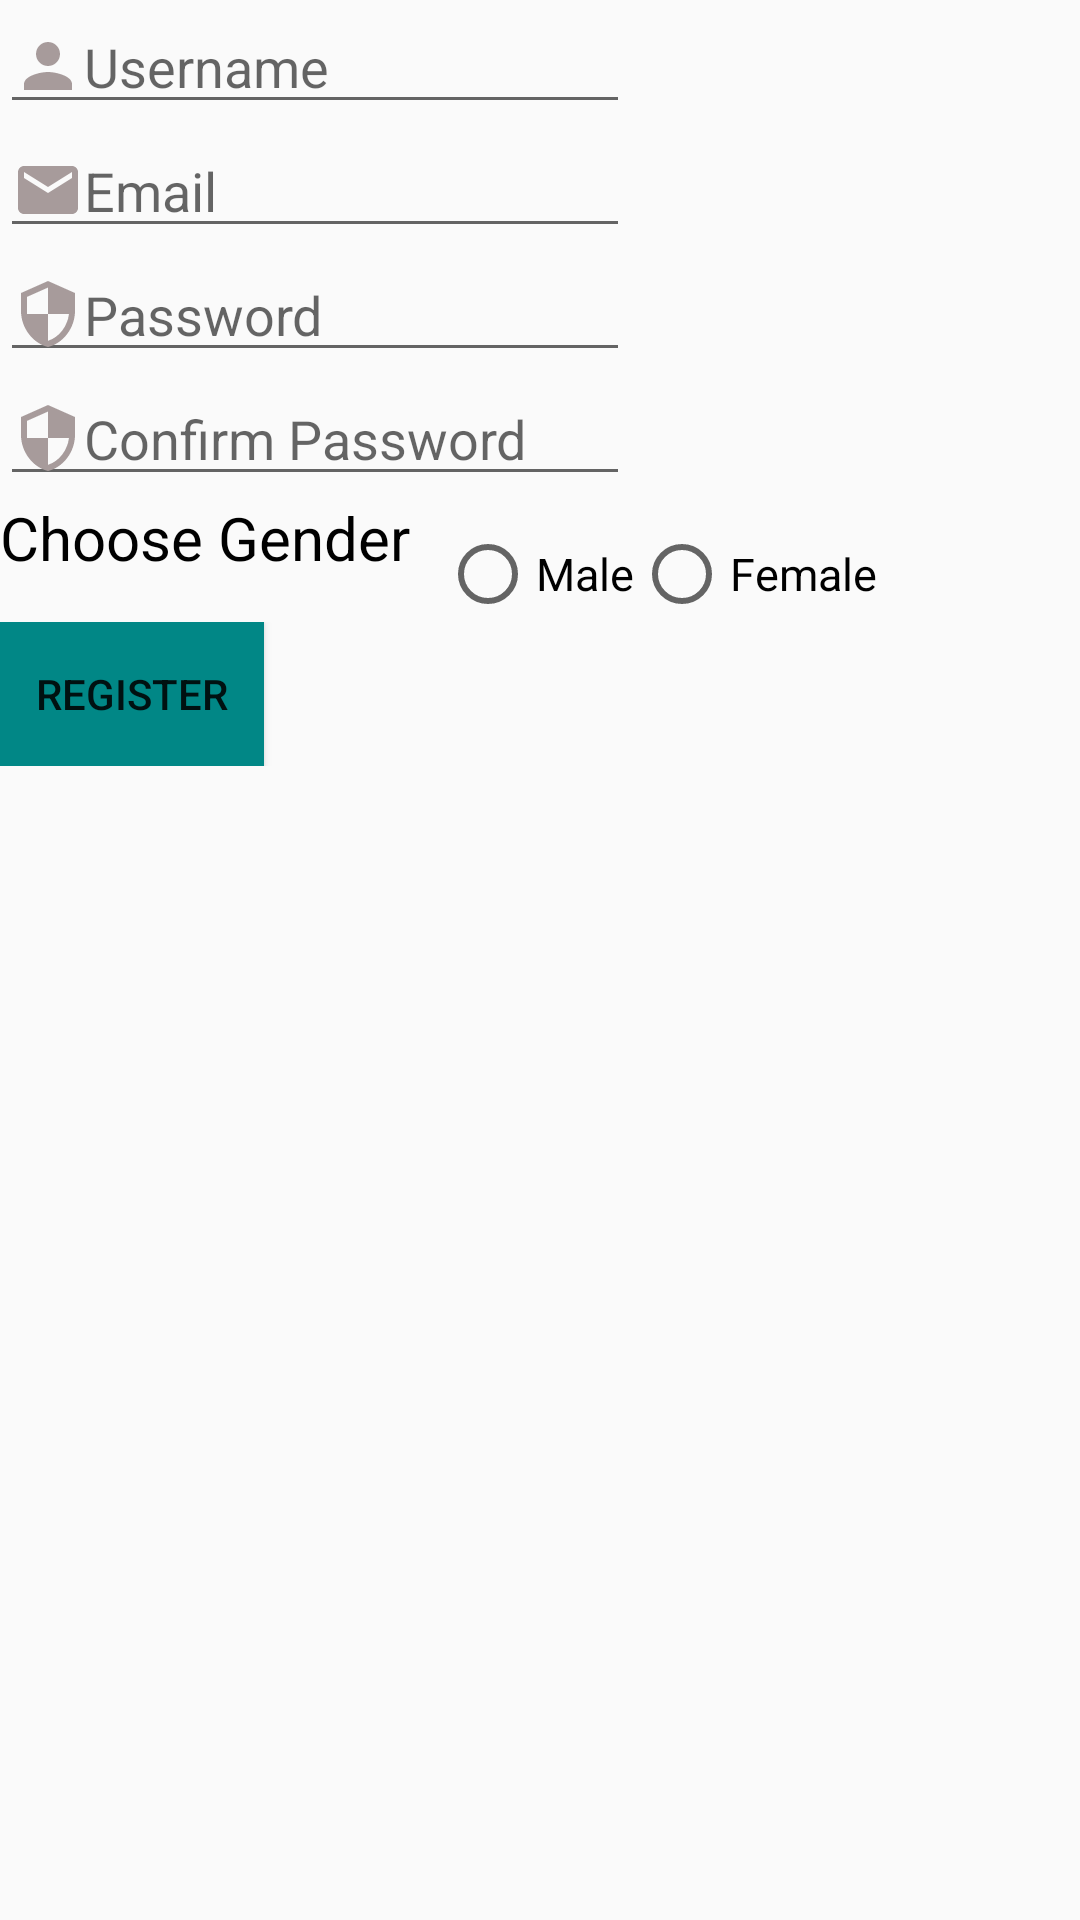

This screen was rendered from an Android layout file. Write that file and the resources it references.
<!-- AndroidManifest.xml: application theme Theme.HBLMobile -->
<!-- res/layout/activity_signupactivity.xml -->
<?xml version="1.0" encoding="utf-8"?>
<androidx.constraintlayout.widget.ConstraintLayout xmlns:android="http://schemas.android.com/apk/res/android"
    xmlns:app="http://schemas.android.com/apk/res-auto"
    xmlns:tools="http://schemas.android.com/tools"
    android:layout_width="match_parent"
    android:layout_height="match_parent"
    tools:context=".SIGNUPActivity">


    <LinearLayout
        android:layout_width="match_parent"
        android:layout_height="match_parent"
        android:orientation="vertical">


        <LinearLayout
            android:layout_width="match_parent"
            android:layout_height="wrap_content"
            tools:ignore="MissingConstraints">

            <EditText
                android:id="@+id/PERSON"
                android:layout_width="wrap_content"
                android:layout_height="wrap_content"
                android:drawableStart="@drawable/ic_person"
                android:ems="10"
                android:inputType="textEmailAddress"
                tools:layout_editor_absoluteX="81dp"
                tools:layout_editor_absoluteY="252dp"
                android:hint="Username"
                tools:ignore="MissingConstraints" />
        </LinearLayout>






        <LinearLayout
            android:layout_width="match_parent"
            android:layout_height="wrap_content"
            tools:ignore="MissingConstraints">

            <EditText
                android:id="@+id/editTextTextEmailAddress"
                android:layout_width="wrap_content"
                android:layout_height="wrap_content"
                android:drawableStart="@drawable/ic_email"
                android:ems="10"
                android:inputType="textEmailAddress"
                tools:layout_editor_absoluteX="81dp"
                tools:layout_editor_absoluteY="252dp"
                android:hint="Email"
                tools:ignore="MissingConstraints" />
        </LinearLayout>

        <LinearLayout
            android:layout_width="wrap_content"
            android:layout_height="wrap_content"
            tools:ignore="MissingConstraints">

            <EditText
                android:id="@+id/editTextTextPassword"
                android:layout_width="wrap_content"
                android:layout_height="wrap_content"
                android:drawableStart="@drawable/ic_lock"
                android:ems="10"
                android:inputType="textPassword"
                tools:layout_editor_absoluteX="81dp"
                tools:layout_editor_absoluteY="343dp"
                android:hint="Password"
                tools:ignore="MissingConstraints" />
        </LinearLayout>

        <LinearLayout
            android:layout_width="wrap_content"
            android:layout_height="wrap_content"
            tools:ignore="MissingConstraints">

            <EditText
                android:id="@+id/editTextConfirmPassword"
                android:layout_width="wrap_content"
                android:layout_height="wrap_content"
                android:drawableStart="@drawable/ic_lock"
                android:ems="10"
                android:inputType="textPassword"
                tools:layout_editor_absoluteX="81dp"
                tools:layout_editor_absoluteY="343dp"
                android:hint="Confirm Password"
                tools:ignore="MissingConstraints"
                />

        </LinearLayout>

        <LinearLayout
            android:layout_width="match_parent"
            android:layout_height="wrap_content">

            <TextView
                android:id="@+id/textView5"
                android:layout_width="wrap_content"
                android:layout_height="wrap_content"
                android:textSize="20dp"
                android:textColor="#000"

                android:text="Choose Gender  " />

            <RadioGroup
                android:layout_width="wrap_content"
                android:layout_height="wrap_content"
                android:id="@+id/radioGroup">

                <RadioButton
                    android:layout_width="fill_parent"
                    android:layout_height="wrap_content"
                    android:text="Male"
                    android:layout_marginTop="10dp"
                    android:checked="false"
                    android:textSize="15dp"/>

            </RadioGroup>

            <RadioButton
                android:layout_width="fill_parent"
                android:layout_height="wrap_content"
                android:layout_marginTop="10dp"
                android:checked="false"
                android:text="Female"
                android:textSize="15dp" />

        </LinearLayout>


        <LinearLayout
            android:layout_width="match_parent"
            android:layout_height="wrap_content">

            <Button
                android:id="@+id/REG"
                android:layout_width="wrap_content"
                android:layout_height="wrap_content"
                android:text="REGISTER"
                android:background="@color/teal_700"
                tools:layout_editor_absoluteX="132dp"
                tools:layout_editor_absoluteY="509dp"
                tools:ignore="MissingConstraints" />
        </LinearLayout>

    </LinearLayout>

</androidx.constraintlayout.widget.ConstraintLayout>
<!-- resources referenced by this layout -->
<resources>
  <color name="teal_700">#FF018786</color>
  <!-- drawable ic_email (drawable) -->
  <vector android:height="24dp" android:tint="#A79B9B"
      android:viewportHeight="24" android:viewportWidth="24"
      android:width="24dp" xmlns:android="http://schemas.android.com/apk/res/android">
      <path android:fillColor="@android:color/white" android:pathData="M20,4L4,4c-1.1,0 -1.99,0.9 -1.99,2L2,18c0,1.1 0.9,2 2,2h16c1.1,0 2,-0.9 2,-2L22,6c0,-1.1 -0.9,-2 -2,-2zM20,8l-8,5 -8,-5L4,6l8,5 8,-5v2z"/>
  </vector>
  <!-- drawable ic_lock (drawable) -->
  <vector android:height="24dp" android:tint="#A79B9B"
      android:viewportHeight="24" android:viewportWidth="24"
      android:width="24dp" xmlns:android="http://schemas.android.com/apk/res/android">
      <path android:fillColor="@android:color/white" android:pathData="M12,1L3,5v6c0,5.55 3.84,10.74 9,12 5.16,-1.26 9,-6.45 9,-12L21,5l-9,-4zM12,11.99h7c-0.53,4.12 -3.28,7.79 -7,8.94L12,12L5,12L5,6.3l7,-3.11v8.8z"/>
  </vector>
  <!-- drawable ic_person (drawable) -->
  <vector android:height="24dp" android:tint="#A79B9B"
      android:viewportHeight="24" android:viewportWidth="24"
      android:width="24dp" xmlns:android="http://schemas.android.com/apk/res/android">
      <path android:fillColor="@android:color/white" android:pathData="M12,12c2.21,0 4,-1.79 4,-4s-1.79,-4 -4,-4 -4,1.79 -4,4 1.79,4 4,4zM12,14c-2.67,0 -8,1.34 -8,4v2h16v-2c0,-2.66 -5.33,-4 -8,-4z"/>
  </vector>
  <style name="Theme.HBLMobile" parent="Theme.AppCompat.DayNight.DarkActionBar">
          
          <item name="colorPrimary">@color/purple_500</item>
          <item name="colorPrimaryVariant">@color/purple_700</item>
          <item name="colorOnPrimary">@color/white</item>
          
          <item name="colorSecondary">@color/teal_200</item>
          <item name="colorSecondaryVariant">@color/teal_700</item>
          <item name="colorOnSecondary">@color/black</item>
          
          <item name="android:statusBarColor">?attr/colorPrimaryVariant</item>
          
      </style>
  <color name="purple_500">#FF6200EE</color>
  <color name="purple_700">#FF3700B3</color>
  <color name="white">#FFFFFFFF</color>
  <color name="teal_200">#FF03DAC5</color>
  <color name="black">#FF000000</color>
</resources>
